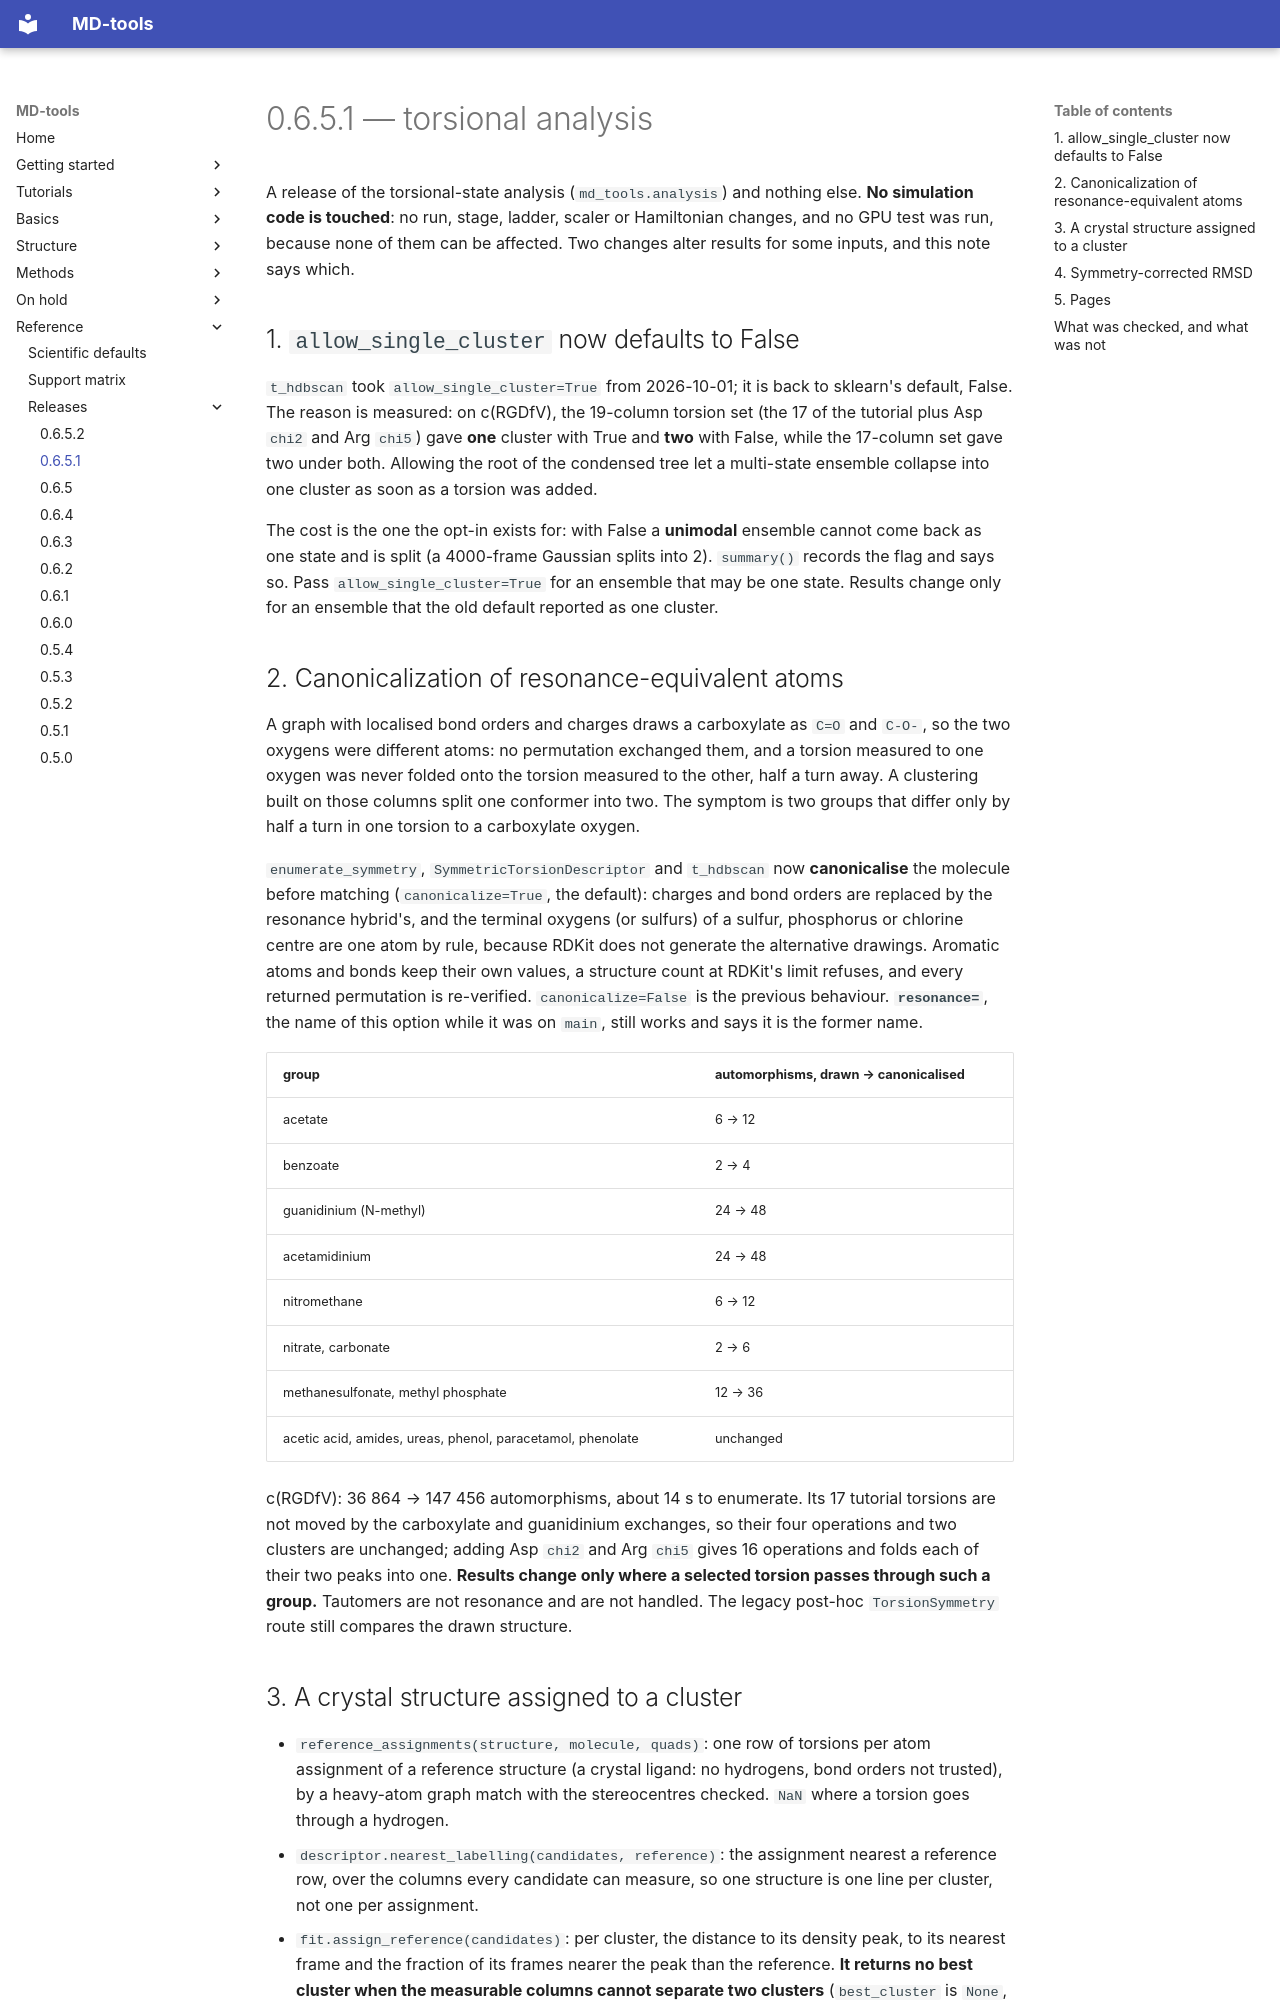

repository: csy0000/MD-tools · page: release-notes/v0.6.5.1/index.html · generator: mkdocs

# 0.6.5.1 — torsional analysis

A release of the torsional-state analysis (`md_tools.analysis`) and nothing else. **No simulation code
is touched**: no run, stage, ladder, scaler or Hamiltonian changes, and no GPU test was run, because
none of them can be affected. Two changes alter results for some inputs, and this note says which.

## 1. `allow_single_cluster` now defaults to False

`t_hdbscan` took `allow_single_cluster=True` from 2026-10-01; it is back to sklearn's default, False.
The reason is measured: on c(RGDfV), the 19-column torsion set (the 17 of the tutorial plus Asp `chi2`
and Arg `chi5`) gave **one** cluster with True and **two** with False, while the 17-column set gave two
under both. Allowing the root of the condensed tree let a multi-state ensemble collapse into one cluster
as soon as a torsion was added.

The cost is the one the opt-in exists for: with False a **unimodal** ensemble cannot come back as one
state and is split (a 4000-frame Gaussian splits into 2). `summary()` records the flag and says so. Pass
`allow_single_cluster=True` for an ensemble that may be one state. Results change only for an ensemble
that the old default reported as one cluster.

## 2. Canonicalization of resonance-equivalent atoms

A graph with localised bond orders and charges draws a carboxylate as `C=O` and `C-O-`, so the two
oxygens were different atoms: no permutation exchanged them, and a torsion measured to one oxygen was never
folded onto the torsion measured to the other, half a turn away. A clustering built on those columns split
one conformer into two. The symptom is two groups that differ only by half a turn in one torsion to a
carboxylate oxygen.

`enumerate_symmetry`, `SymmetricTorsionDescriptor` and `t_hdbscan` now **canonicalise** the molecule
before matching (`canonicalize=True`, the default): charges and bond orders are replaced by the resonance
hybrid's, and the terminal oxygens (or sulfurs) of a sulfur, phosphorus or chlorine centre are one atom by
rule, because RDKit does not generate the alternative drawings. Aromatic atoms and bonds keep their own
values, a structure count at RDKit's limit refuses, and every returned permutation is re-verified.
`canonicalize=False` is the previous behaviour. **`resonance=`**, the name of this option while it was on
`main`, still works and says it is the former name.

| group | automorphisms, drawn → canonicalised |
|---|---|
| acetate | 6 → 12 |
| benzoate | 2 → 4 |
| guanidinium (N-methyl) | 24 → 48 |
| acetamidinium | 24 → 48 |
| nitromethane | 6 → 12 |
| nitrate, carbonate | 2 → 6 |
| methanesulfonate, methyl phosphate | 12 → 36 |
| acetic acid, amides, ureas, phenol, paracetamol, phenolate | unchanged |

c(RGDfV): 36 864 → 147 456 automorphisms, about 14 s to enumerate. Its 17 tutorial torsions are not moved
by the carboxylate and guanidinium exchanges, so their four operations and two clusters are unchanged;
adding Asp `chi2` and Arg `chi5` gives 16 operations and folds each of their two peaks into one. **Results
change only where a selected torsion passes through such a group.** Tautomers are not resonance and are
not handled. The legacy post-hoc `TorsionSymmetry` route still compares the drawn structure.
